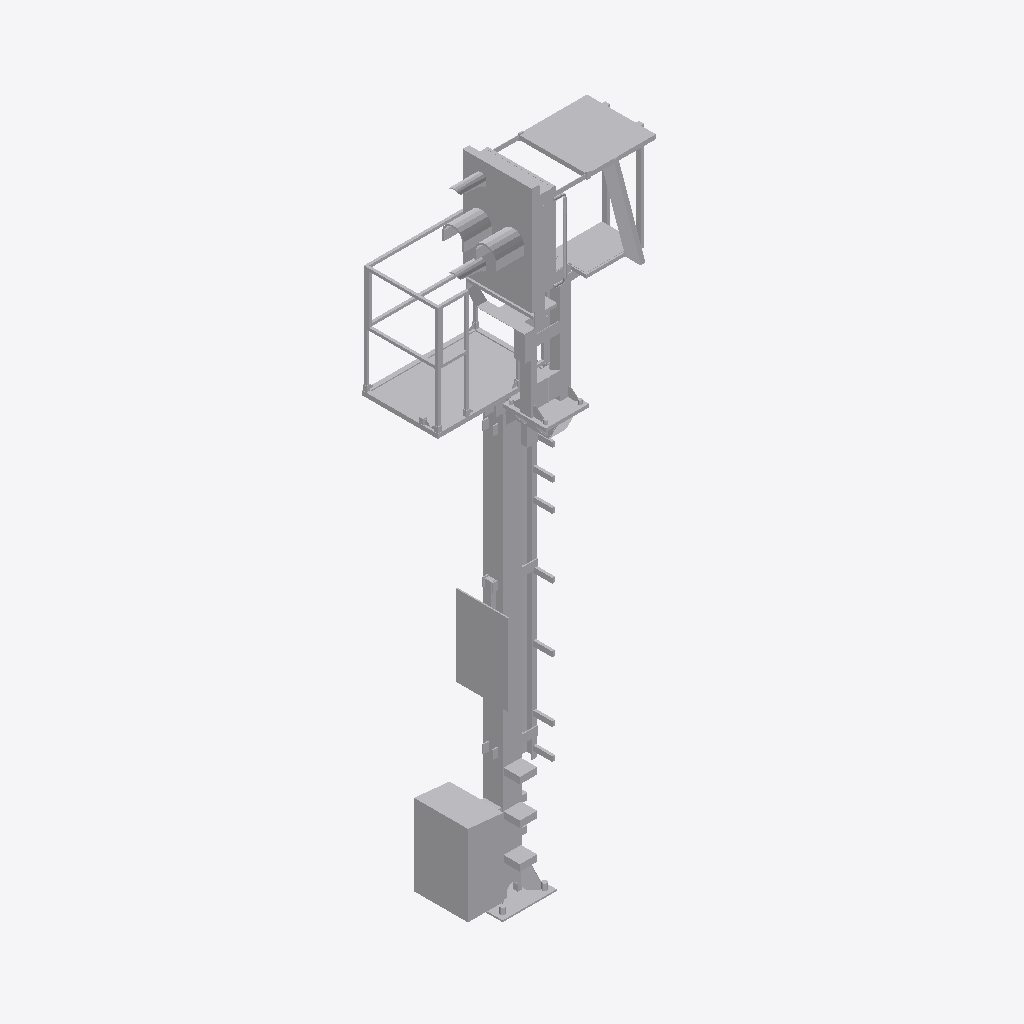
Isometric view of an IFC building model (IFC-SPF (STEP), schema IFC4, length unit metre), seen from the south-west, elements coloured by IFC class: 1 other element (light grey).
Extent 1.5 m × 1.3 m × 6.2 m (x, y, z). Storeys (1): Ebene 1 at 0.00 m. Elements (1): 1 IfcBuildingElementProxy.

HEADER;
FILE_DESCRIPTION(('ViewDefinition [ReferenceView_V1.1]'),'2;1');
FILE_NAME('','2022-09-20T11:52:22',(''),(''),'The EXPRESS Data Manager Version 5.02.0100.07 : ','20211019_1515(x64) - Exporter 20.2.60.15 - Defau','');
FILE_SCHEMA(('IFC4'));
ENDSEC;
DATA;
#107=IFCPROJECT('0kXcUueGn2ZerzDqetu8D9',#42,'',$,$,'','',(#98),#93);
#21462=IFCSITE('0kXcUueGn2ZerzDqetu8DB',#42,'Default',$,$,#21459,$,$,.ELEMENT.,(42,24,53,508911),(-71,-15,-29,-58837),0.0,$,$);
#122=IFCBUILDING('0kXcUueGn2ZerzDqetu8D8',#42,'',$,$,#33,$,'',.ELEMENT.,$,$,$);
#135=IFCBUILDINGSTOREY('0kXcUueGn2ZerzDqh87tes',#42,'Ebene 1',$,'Ebene:Ebene 1',#133,$,'Ebene 1',.ELEMENT.,0.0);
#21326=IFCBUILDINGELEMENTPROXY('2CqvxuSHz7YfmXpayZLgDw',#42,'S 8000.5.7-11_M4100-A400-VS-L_LOD400-500:S 8000.5.7-11_M4100-A400-VS-L_LOD400-500:3347',$,'S 8000.5.7-11_M4100-A400-VS-L_LOD400-500:S 8000.5.7-11_M4100-A400-VS-L_LOD400-500',#21324,#21318,'3347',$);
ENDSEC;
